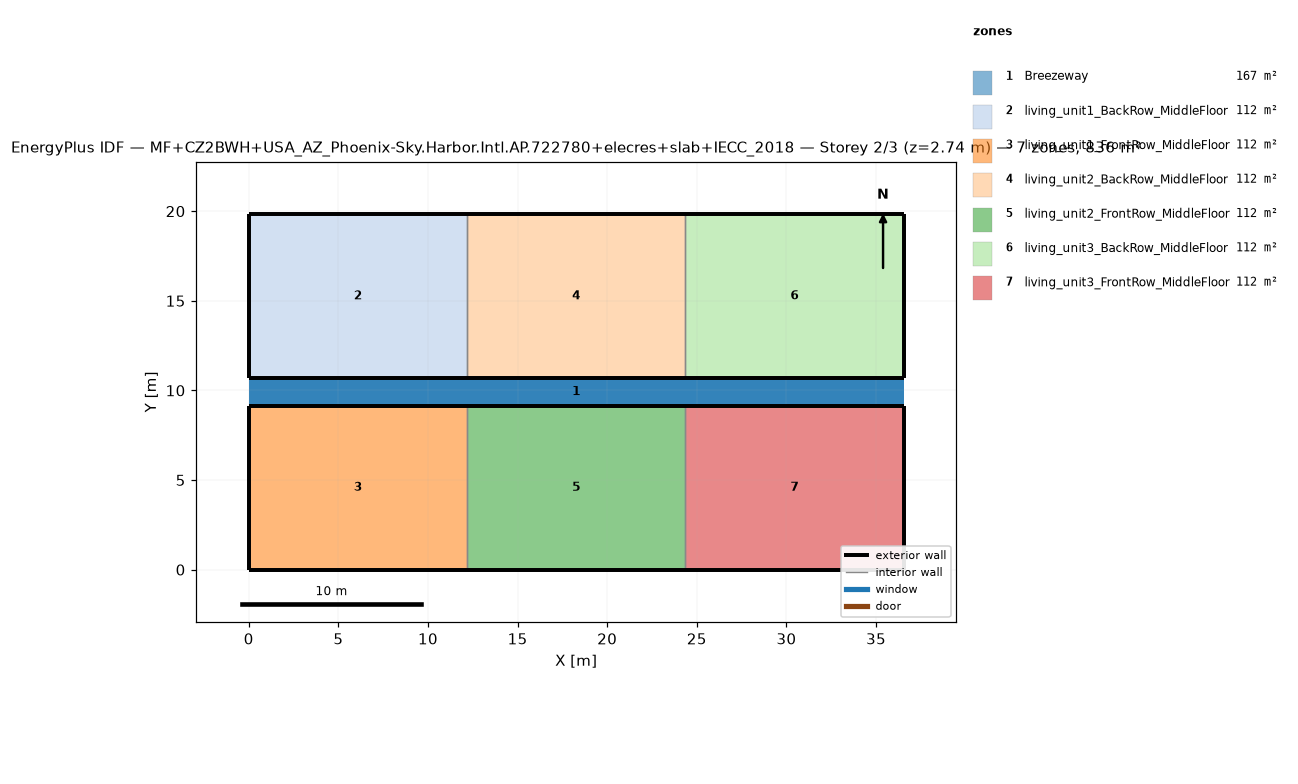
=== STOREY PLAN SPEC (per zone: floor XY polygon, exterior-wall plan segments, windows/doors) ===
zone 1: Breezeway  (167.0 m²)
  floor: (36.54, 9.16) (0.00, 9.16) (0.00, 10.68) (36.54, 10.68)
  floor: (36.54, 9.16) (0.00, 9.16) (0.00, 10.68) (36.54, 10.68)
  floor: (36.54, 9.16) (0.00, 9.16) (0.00, 10.68) (36.54, 10.68)
zone 2: living_unit1_BackRow_MiddleFloor  (111.5 m²)
  floor: (12.18, 10.68) (0.00, 10.68) (0.00, 19.84) (12.18, 19.84)
  exterior wall: (0.00, 10.68) – (12.18, 10.68)  [12.2 m]
  exterior wall: (12.18, 19.84) – (0.00, 19.84)  [12.2 m]
  exterior wall: (0.00, 19.84) – (0.00, 10.68)  [9.2 m]
  interior walls: 1
zone 3: living_unit1_FrontRow_MiddleFloor  (111.5 m²)
  floor: (12.18, 0.00) (0.00, 0.00) (0.00, 9.16) (12.18, 9.16)
  exterior wall: (0.00, 0.00) – (12.18, 0.00)  [12.2 m]
  exterior wall: (12.18, 9.16) – (0.00, 9.16)  [12.2 m]
  exterior wall: (0.00, 9.16) – (0.00, 0.00)  [9.2 m]
  interior walls: 1
zone 4: living_unit2_BackRow_MiddleFloor  (111.5 m²)
  floor: (24.36, 10.68) (12.18, 10.68) (12.18, 19.84) (24.36, 19.84)
  exterior wall: (12.18, 10.68) – (24.36, 10.68)  [12.2 m]
  exterior wall: (24.36, 19.84) – (12.18, 19.84)  [12.2 m]
  interior walls: 2
zone 5: living_unit2_FrontRow_MiddleFloor  (111.5 m²)
  floor: (24.36, 0.00) (12.18, 0.00) (12.18, 9.16) (24.36, 9.16)
  exterior wall: (12.18, 0.00) – (24.36, 0.00)  [12.2 m]
  exterior wall: (24.36, 9.16) – (12.18, 9.16)  [12.2 m]
  interior walls: 2
zone 6: living_unit3_BackRow_MiddleFloor  (111.5 m²)
  floor: (36.54, 10.68) (24.36, 10.68) (24.36, 19.84) (36.54, 19.84)
  exterior wall: (24.36, 10.68) – (36.54, 10.68)  [12.2 m]
  exterior wall: (36.54, 10.68) – (36.54, 19.84)  [9.2 m]
  exterior wall: (36.54, 19.84) – (24.36, 19.84)  [12.2 m]
  interior walls: 1
zone 7: living_unit3_FrontRow_MiddleFloor  (111.5 m²)
  floor: (36.54, 0.00) (24.36, 0.00) (24.36, 9.16) (36.54, 9.16)
  exterior wall: (24.36, 0.00) – (36.54, 0.00)  [12.2 m]
  exterior wall: (36.54, 0.00) – (36.54, 9.16)  [9.2 m]
  exterior wall: (36.54, 9.16) – (24.36, 9.16)  [12.2 m]
  interior walls: 1

=== DERIVED (storey summary) ===
Building: MF+CZ2BWH+USA_AZ_Phoenix-Sky.Harbor.Intl.AP.722780+elecres+slab+IECC_2018
Storey: 2 of 3  (floor level z = 2.74 m)
Storey gross floor area: 836.2 m²
Zones on this storey: 7
  - Breezeway: floor 167.0 m²
  - living_unit1_BackRow_MiddleFloor: floor 111.5 m²; exterior wall 33.5 m (86.9 m²); WWR 0.0%
  - living_unit1_FrontRow_MiddleFloor: floor 111.5 m²; exterior wall 33.5 m (86.9 m²); WWR 0.0%
  - living_unit2_BackRow_MiddleFloor: floor 111.5 m²; exterior wall 24.4 m (63.1 m²); WWR 0.0%
  - living_unit2_FrontRow_MiddleFloor: floor 111.5 m²; exterior wall 24.4 m (63.1 m²); WWR 0.0%
  - living_unit3_BackRow_MiddleFloor: floor 111.5 m²; exterior wall 33.5 m (86.9 m²); WWR 0.0%
  - living_unit3_FrontRow_MiddleFloor: floor 111.5 m²; exterior wall 33.5 m (86.9 m²); WWR 0.0%
Zone adjacency (shared interzone walls):
  - living_unit1_BackRow_MiddleFloor ↔ living_unit2_BackRow_MiddleFloor
  - living_unit1_FrontRow_MiddleFloor ↔ living_unit2_FrontRow_MiddleFloor
  - living_unit2_BackRow_MiddleFloor ↔ living_unit3_BackRow_MiddleFloor
  - living_unit2_FrontRow_MiddleFloor ↔ living_unit3_FrontRow_MiddleFloor